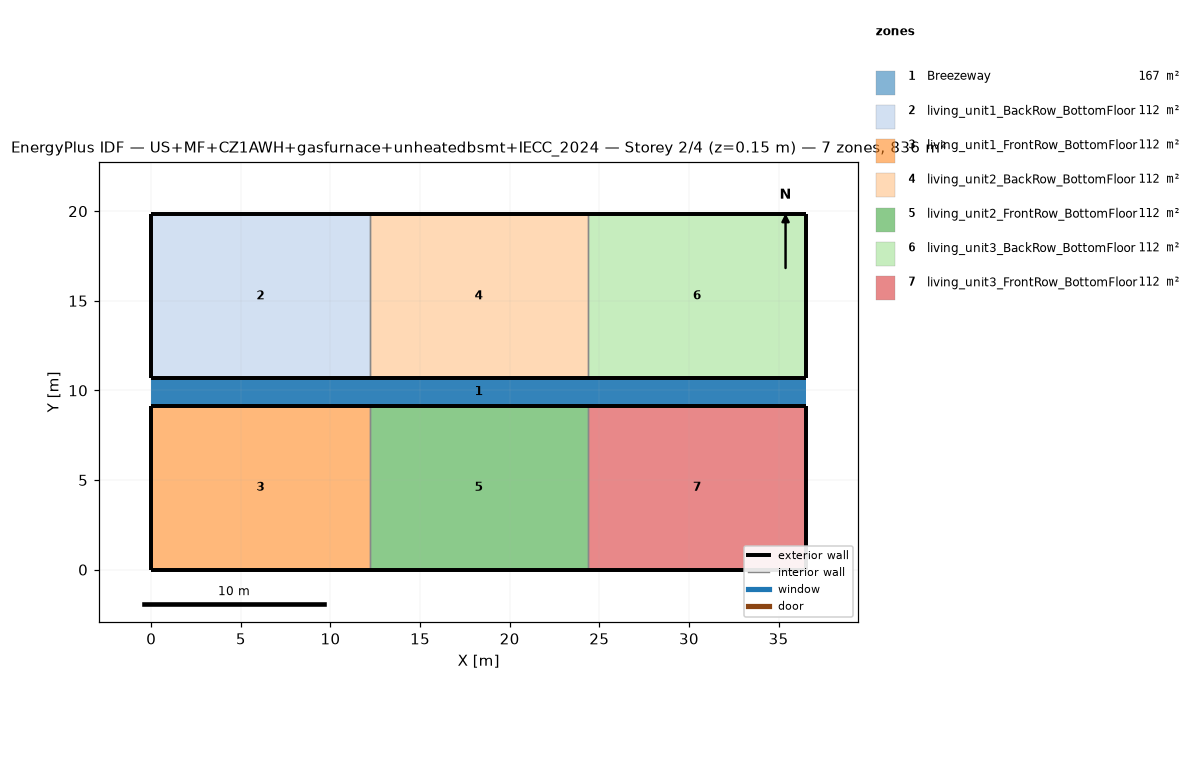
=== STOREY PLAN SPEC (per zone: floor XY polygon, exterior-wall plan segments, windows/doors) ===
zone 1: Breezeway  (167.0 m²)
  floor: (36.54, 9.16) (0.00, 9.16) (0.00, 10.68) (36.54, 10.68)
  floor: (36.54, 9.16) (0.00, 9.16) (0.00, 10.68) (36.54, 10.68)
  floor: (36.54, 9.16) (0.00, 9.16) (0.00, 10.68) (36.54, 10.68)
zone 2: living_unit1_BackRow_BottomFloor  (111.5 m²)
  floor: (12.18, 10.68) (0.00, 10.68) (0.00, 19.84) (12.18, 19.84)
  exterior wall: (0.00, 10.68) – (12.18, 10.68)  [12.2 m]
  exterior wall: (12.18, 19.84) – (0.00, 19.84)  [12.2 m]
  exterior wall: (0.00, 19.84) – (0.00, 10.68)  [9.2 m]
  interior walls: 1
zone 3: living_unit1_FrontRow_BottomFloor  (111.5 m²)
  floor: (12.18, 0.00) (0.00, 0.00) (0.00, 9.16) (12.18, 9.16)
  exterior wall: (0.00, 0.00) – (12.18, 0.00)  [12.2 m]
  exterior wall: (12.18, 9.16) – (0.00, 9.16)  [12.2 m]
  exterior wall: (0.00, 9.16) – (0.00, 0.00)  [9.2 m]
  interior walls: 1
zone 4: living_unit2_BackRow_BottomFloor  (111.5 m²)
  floor: (24.36, 10.68) (12.18, 10.68) (12.18, 19.84) (24.36, 19.84)
  exterior wall: (12.18, 10.68) – (24.36, 10.68)  [12.2 m]
  exterior wall: (24.36, 19.84) – (12.18, 19.84)  [12.2 m]
  interior walls: 2
zone 5: living_unit2_FrontRow_BottomFloor  (111.5 m²)
  floor: (24.36, 0.00) (12.18, 0.00) (12.18, 9.16) (24.36, 9.16)
  exterior wall: (12.18, 0.00) – (24.36, 0.00)  [12.2 m]
  exterior wall: (24.36, 9.16) – (12.18, 9.16)  [12.2 m]
  interior walls: 2
zone 6: living_unit3_BackRow_BottomFloor  (111.5 m²)
  floor: (36.54, 10.68) (24.36, 10.68) (24.36, 19.84) (36.54, 19.84)
  exterior wall: (24.36, 10.68) – (36.54, 10.68)  [12.2 m]
  exterior wall: (36.54, 10.68) – (36.54, 19.84)  [9.2 m]
  exterior wall: (36.54, 19.84) – (24.36, 19.84)  [12.2 m]
  interior walls: 1
zone 7: living_unit3_FrontRow_BottomFloor  (111.5 m²)
  floor: (36.54, 0.00) (24.36, 0.00) (24.36, 9.16) (36.54, 9.16)
  exterior wall: (24.36, 0.00) – (36.54, 0.00)  [12.2 m]
  exterior wall: (36.54, 0.00) – (36.54, 9.16)  [9.2 m]
  exterior wall: (36.54, 9.16) – (24.36, 9.16)  [12.2 m]
  interior walls: 1

=== DERIVED (storey summary) ===
Building: US+MF+CZ1AWH+gasfurnace+unheatedbsmt+IECC_2024
Storey: 2 of 4  (floor level z = 0.15 m)
Storey gross floor area: 836.2 m²
Zones on this storey: 7
  - Breezeway: floor 167.0 m²
  - living_unit1_BackRow_BottomFloor: floor 111.5 m²; exterior wall 33.5 m (86.9 m²); WWR 0.0%
  - living_unit1_FrontRow_BottomFloor: floor 111.5 m²; exterior wall 33.5 m (86.9 m²); WWR 0.0%
  - living_unit2_BackRow_BottomFloor: floor 111.5 m²; exterior wall 24.4 m (63.1 m²); WWR 0.0%
  - living_unit2_FrontRow_BottomFloor: floor 111.5 m²; exterior wall 24.4 m (63.1 m²); WWR 0.0%
  - living_unit3_BackRow_BottomFloor: floor 111.5 m²; exterior wall 33.5 m (86.9 m²); WWR 0.0%
  - living_unit3_FrontRow_BottomFloor: floor 111.5 m²; exterior wall 33.5 m (86.9 m²); WWR 0.0%
Zone adjacency (shared interzone walls):
  - living_unit1_BackRow_BottomFloor ↔ living_unit2_BackRow_BottomFloor
  - living_unit1_FrontRow_BottomFloor ↔ living_unit2_FrontRow_BottomFloor
  - living_unit2_BackRow_BottomFloor ↔ living_unit3_BackRow_BottomFloor
  - living_unit2_FrontRow_BottomFloor ↔ living_unit3_FrontRow_BottomFloor